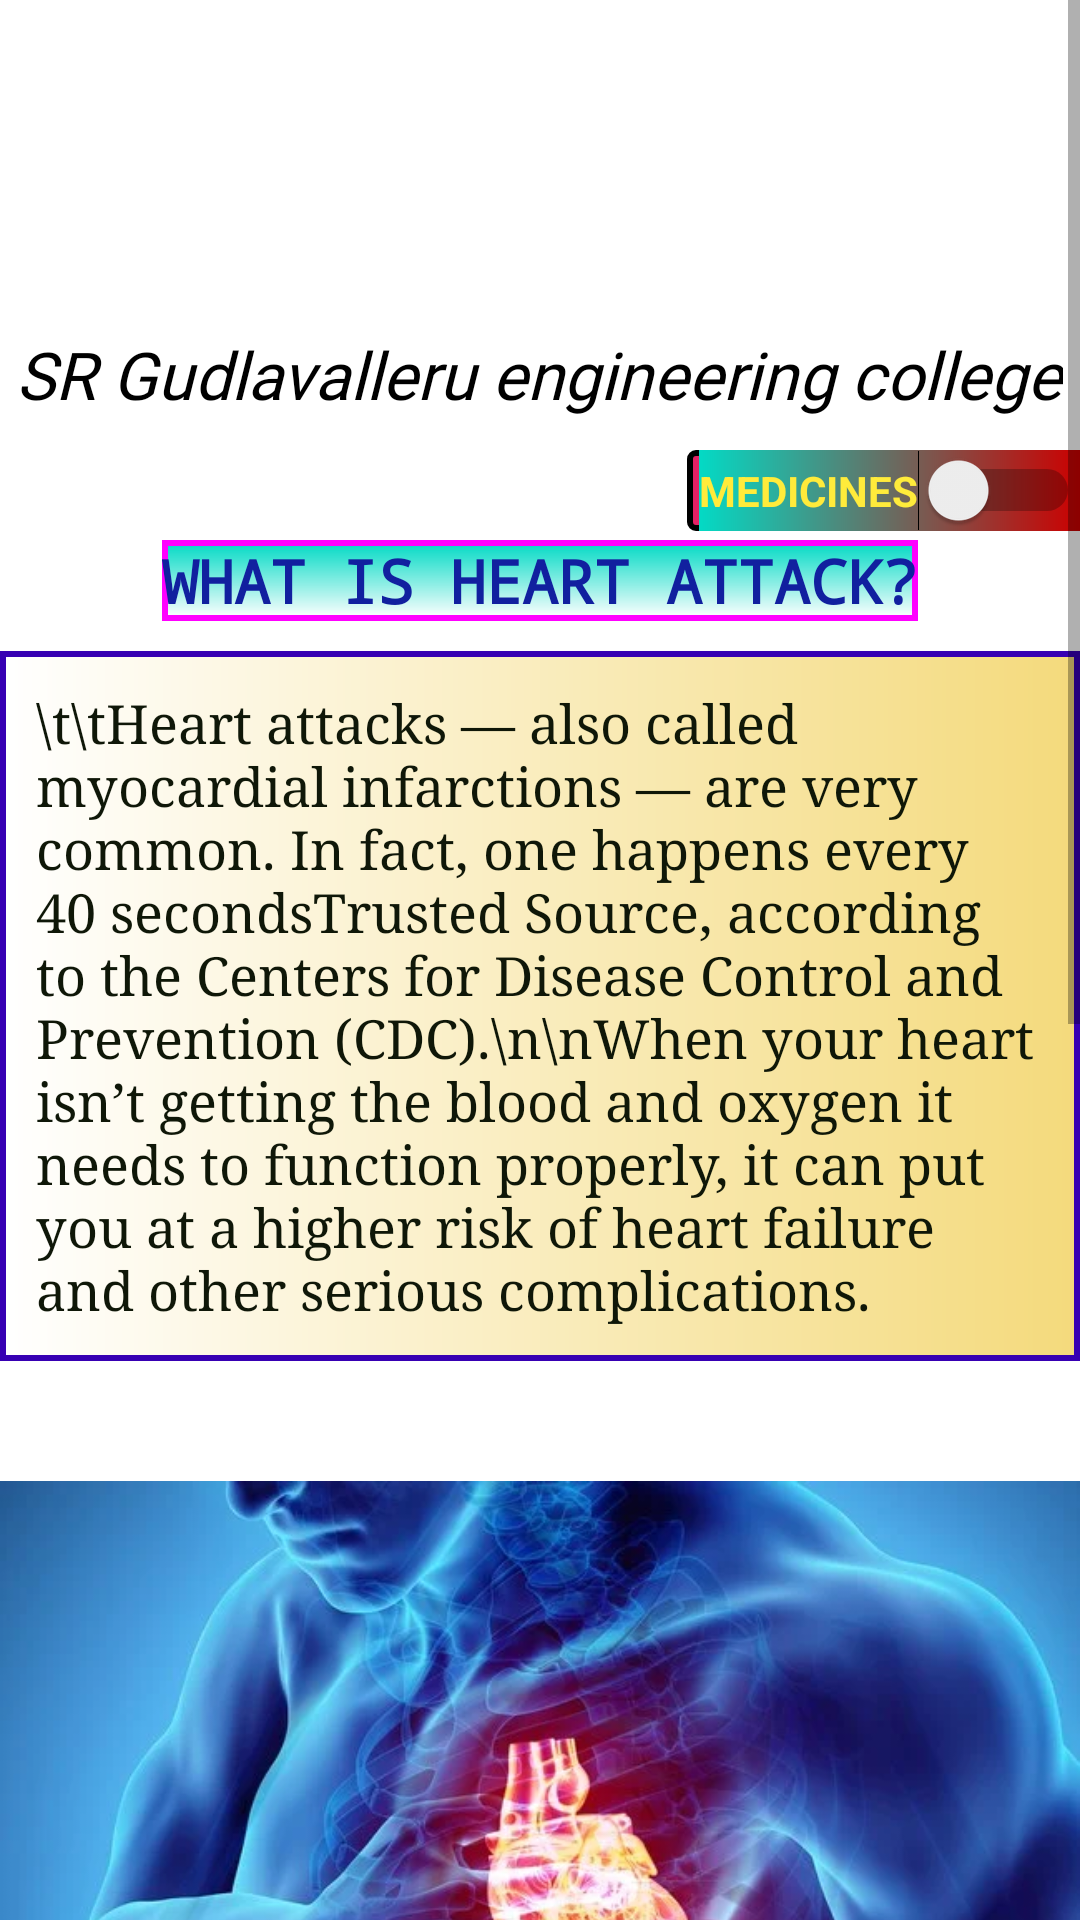

Reconstruct the res/layout file that produces this screen, plus the resources it refers to.
<!-- AndroidManifest.xml: application theme Theme.Mini2 -->
<!-- res/layout/activity_main20.xml -->
<?xml version="1.0" encoding="utf-8"?>
<ScrollView xmlns:android="http://schemas.android.com/apk/res/android"
    xmlns:tools="http://schemas.android.com/tools"
    android:layout_width="match_parent"
    android:layout_height="match_parent"
    tools:context=".MainActivity20">
    <RelativeLayout
        android:layout_width="match_parent"
        android:layout_height="match_parent">

        <ImageView
            android:id="@+id/header_title"
            android:layout_width="wrap_content"
            android:layout_height="wrap_content"
            android:layout_marginTop="-223dp"
            android:src="@drawable/gec_img" />
        <TextView
            android:layout_width="wrap_content"
            android:layout_height="wrap_content"
            android:layout_centerHorizontal="true"
            android:textStyle="italic"
            android:textColor="#000000"
            android:text="SR Gudlavalleru engineering college"
            android:textSize="22dp"
            android:fontFamily="@font/impact"
            android:layout_marginTop="110dp"/>

        <TextView
            android:layout_width="wrap_content"
            android:layout_height="wrap_content"
            android:layout_marginTop="180dp"
            android:layout_centerHorizontal="true"
            android:fontFamily="monospace"
            android:textStyle="bold"
            android:id="@+id/heartattack"
            android:text="WHAT IS HEART ATTACK?"
            android:background="@drawable/border"
            android:textColor="@color/heading"
            android:textSize="20dp" />

        <TextView
            android:id="@+id/content"
            android:layout_width="wrap_content"
            android:layout_height="wrap_content"
            android:layout_below="@+id/heartattack"
            android:layout_marginTop="10dp"
            android:padding="12dp"
            android:background="@drawable/just_border"
            android:fontFamily="serif"
            android:textSize="18dp"
            android:paddingBottom="3dp"
            android:text="\t\tHeart attacks — also called myocardial infarctions — are very common. In fact, one happens every 40 secondsTrusted Source, according to the Centers for Disease Control and Prevention (CDC).\n\nWhen your heart isn’t getting the blood and oxygen it needs to function properly, it can put you at a higher risk of heart failure and other serious complications.

"
            android:textColor="#FF0F1708" />

        <ImageView
            android:layout_width="wrap_content"
            android:layout_height="300dp"
            android:layout_alignParentEnd="true"
            android:layout_marginTop="10dp"
            android:id="@+id/heartattackimg"
            android:layout_marginEnd="0dp"
            android:layout_below="@+id/content"
            android:src="@drawable/cardiac_image" />

        <TextView
            android:layout_width="wrap_content"
            android:layout_height="wrap_content"
            android:layout_below="@+id/heartattackimg"
            android:id="@+id/symptons_heading"
            android:layout_centerHorizontal="true"
            android:layout_marginTop="10dp"
            android:background="@drawable/border"
            android:fontFamily="monospace"
            android:text="SYMPTOMS"
            android:textColor="#11209F"
            android:textSize="20dp"
            android:textStyle="bold" />

        <TextView
            android:id="@+id/symptons_matter"
            android:layout_width="match_parent"
            android:layout_height="wrap_content"
            android:layout_below="@+id/symptons_heading"
            android:layout_centerHorizontal="true"
            android:layout_marginTop="10dp"
            android:padding="12dp"
            android:background="@drawable/just_border"
            android:fontFamily="serif"
            android:lineSpacingExtra="4dp"
            android:text="* Chest Pain\n* Shortness of Breath\n* Pain in your arm,shoulder,neck\n* Nausea\n* Sweating\n* fatigue."
            android:textColor="@color/contentcolor" />

        <TextView
            android:layout_width="wrap_content"
            android:layout_height="wrap_content"
            android:text="TYPES OF HEART ATTACKS?"
            android:layout_marginTop="10dp"
            android:layout_below="@+id/symptons_matter"
            android:textStyle="bold"
            android:layout_centerHorizontal="true"
            android:fontFamily="monospace"
            android:textSize="20dp"
            android:id="@+id/type2"
            android:textColor="#11209F"
            android:background="@drawable/border"
            />

        <TextView
            android:id="@+id/textView2"
            android:layout_width="match_parent"
            android:layout_below="@+id/type2"
            android:layout_height="match_parent"
            android:layout_marginTop="10dp"
            android:padding="12dp"
            android:textSize="17dp"
            android:fontFamily="serif"
            android:paddingStart="23dp"
            android:layout_centerHorizontal="true"
            android:lineSpacingExtra="4dp"
            android:background="@drawable/just_border"
            android:text="TYPE 1:-  heart attacks are where plaque on the inner wall of the artery ruptures and releases cholesterol and other substances into the bloodstream. This can then form a blood clot and block the artery.\n\nTYPE-2:-  heart attacks the heart does not receive as much oxygen-rich blood as it needs, but there is not a complete blockage of an artery."
            android:textColor="@color/contentcolor" />

        <Switch
            android:id="@+id/displayM"
            android:layout_width="wrap_content"
            android:layout_height="wrap_content"
            android:layout_alignParentEnd="true"
            android:layout_marginTop="150dp"
            android:background="@drawable/another_border"
            android:text="MEDICINES"
            android:textColor="#FFEB3B"
            android:textStyle="bold" />

    </RelativeLayout>

</ScrollView>
<!-- resources referenced by this layout -->
<resources>
  <color name="contentcolor">#FF0F1708</color>
  <color name="heading">#11209F</color>
  <!-- drawable another_border (drawable) -->
  <?xml version="1.0" encoding="utf-8"?>
  <layer-list  xmlns:android="http://schemas.android.com/apk/res/android">
      <item android:id="@+id/back1">
          <shape android:shape='rectangle'>
             <gradient android:startColor="#E91E63" android:endColor="@color/teal_200"/>
              <corners android:radius="2dp"/>
              <stroke android:width="2dp"/>
              <padding  android:left="4sp"/>
          </shape>
      </item>
      <item android:id="@+id/back2">
          <shape android:shape="rectangle" >
              <stroke android:color="@color/teal_200" android:dashGap="12dp"/>
              <gradient android:startColor="@color/teal_200" android:endColor="@android:color/holo_red_dark"/>
          </shape>
      </item>
  </layer-list>
  <!-- drawable border (drawable) -->
  <?xml version="1.0" encoding="utf-8"?>
  <shape xmlns:android="http://schemas.android.com/apk/res/android"
      android:shape="rectangle">
  
      <gradient
          android:endColor="@color/teal_200"
          android:angle="90"/>
  
      <corners android:bottomLeftRadius="0dp"
          android:topLeftRadius="0dp"
          android:bottomRightRadius="0dp"
          android:topRightRadius="0dp" />
  
      <stroke android:width="2dp"
          android:color="#ff00ff" />
  
  </shape>
  <!-- drawable cardiac_image: jpg bitmap (drawable, 38830 bytes) -->
  <!-- drawable just_border (drawable) -->
  <?xml version="1.0" encoding="utf-8"?>
  <shape xmlns:android="http://schemas.android.com/apk/res/android">
      <stroke android:color="@color/purple_700" android:width="2sp"/>
      <gradient android:endColor="#F4DA7C" android:startColor="@color/white"></gradient>
  </shape>
  <style name="Theme.Mini2" parent="Theme.MaterialComponents.DayNight.DarkActionBar">
          
          <item name="colorPrimary">@color/purple_500</item>
          <item name="colorPrimaryVariant">@color/purple_700</item>
          <item name="colorOnPrimary">@color/white</item>
          
          <item name="colorSecondary">@color/teal_200</item>
          <item name="colorSecondaryVariant">@color/teal_700</item>
          <item name="colorOnSecondary">@color/black</item>
          
          <item name="android:statusBarColor" tools:targetApi="l">?attr/colorPrimaryVariant</item>
          
      </style>
  <color name="teal_200">#FF03DAC5</color>
  <color name="purple_700">#FF3700B3</color>
  <color name="white">#FFFFFFFF</color>
  <color name="purple_500">#FF6200EE</color>
  <color name="teal_700">#FF018786</color>
  <color name="black">#FF000000</color>
</resources>
